Run: headless pygame with SDL's dummy video driver; simulated clock (each Clock.tick advances the game by its frame time, no real sleeping); random seed 0; keys injected as events and as key.get_pressed() state; no mouse input.
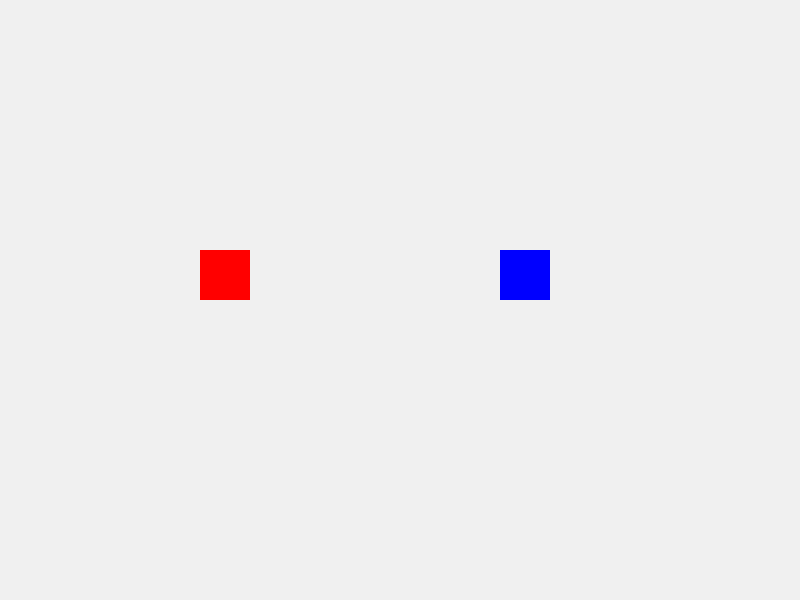
Frame 1 of 4 · flips 1–60 · no input
Frame 2 of 4 · flips 61–180 · tapped SPACE, RETURN · held RIGHT (→), D · screen unchanged from frame 1, image omitted
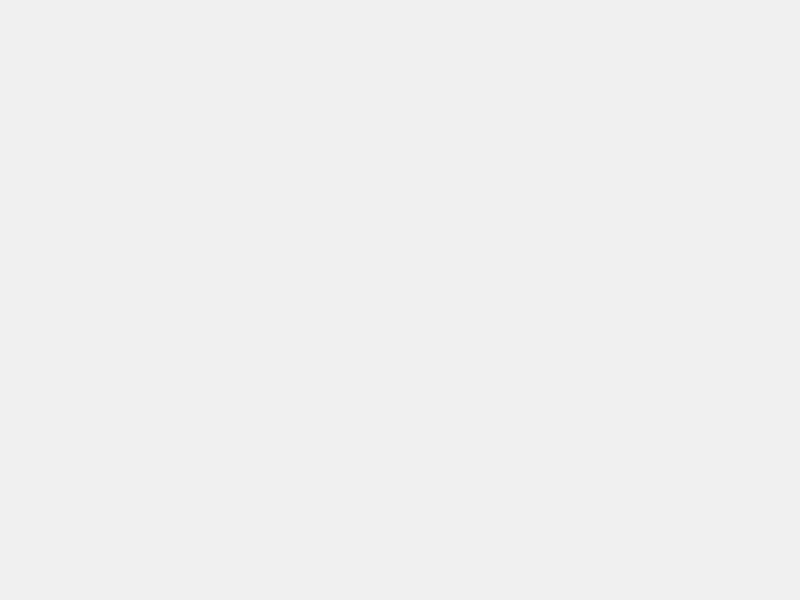
Frame 3 of 4 · flips 181–300 · held DOWN (↓), S
Frame 4 of 4 · flips 301–420 · held LEFT (←), A, UP (↑), W · screen same as frame 1, image omitted

The pygame program that drew these frames:

import pygame
import sys

pygame.init()
SCREEN_WIDTH, SCREEN_HEIGHT = 800, 600
screen = pygame.display.set_mode((SCREEN_WIDTH, SCREEN_HEIGHT))
pygame.display.set_caption("Two Sprites Game")
clock = pygame.time.Clock()

class Player(pygame.sprite.Sprite):
    def __init__(self, color, x, y, up_key, down_key):
        super().__init__()
        self.image = pygame.Surface((50, 50))
        self.image.fill(color)
        self.rect = self.image.get_rect(topleft=(x, y))
        self.up_key = up_key
        self.down_key = down_key

    def update(self, keys):
        if keys[self.up_key]:
            self.rect.y -= 5
        if keys[self.down_key]:
            self.rect.y += 5

sprite1 = Player((255, 0, 0), 200, 250, pygame.K_w, pygame.K_s)
sprite2 = Player((0, 0, 255), 500, 250, pygame.K_UP, pygame.K_DOWN)
all_sprites = pygame.sprite.Group(sprite1, sprite2)

while True:
    for event in pygame.event.get():
        if event.type == pygame.QUIT:
            pygame.quit()
            sys.exit()

    keys = pygame.key.get_pressed()
    all_sprites.update(keys)

    screen.fill((240, 240, 240))
    all_sprites.draw(screen)
    pygame.display.flip()
    clock.tick(60)
